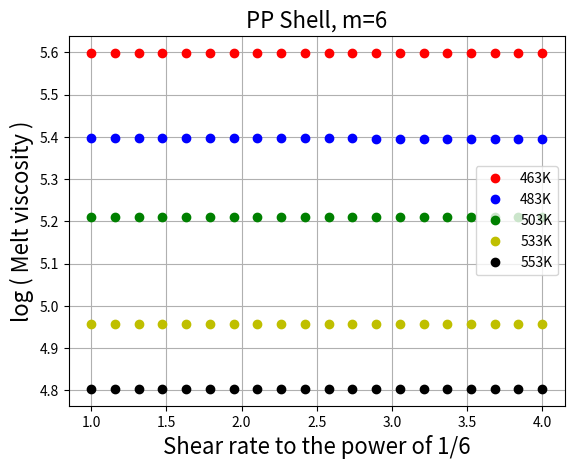
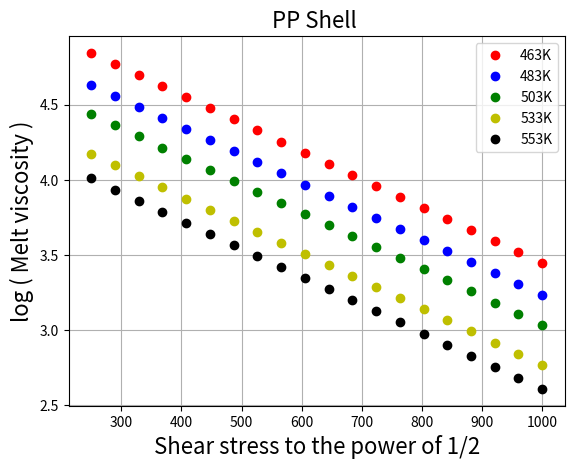

Recreate these plots in Python, in order.
#!/usr/bin/env python3
# -*- coding: utf-8 -*-

"""
Reference : 
[redacted]
Mathematical Models of Polymer Melt Viscosity in Shearing Flow.
Polystyrene and Polypropylene Melts—2
International Journal of Polymeric Materials and Polymeric Biomaterials
1:3, 185-203,
DOI: 10.1080/00914038608078660
"""

from math import *
import numpy
import matplotlib.pyplot as plt

def viscosity_PP_PS(A, E0, a, gamma_point_power, R, Tp, T):
    """ 
    valid for Polypropylene and Polystyrene

    :Input:  
    - *A, a* : constant of the material
    - *E0* : activation energy of viscous-elastic flow under condition of gamma point = constant
    - *gamma_point_power* : shear rate to the power of 1/m with m a constant of the material
    - *R* : gas constant in J/(mol.K)
    - *Tp* : temperature limit of applicability of the equation
    - *T* : temperature of experiment (K)

    :Returns:
    Melt viscosity in shearing flow

    """
    return A*exp(((E0-a*gamma_point_power)/(R*T))*(1-T/Tp))

# PP Shell
A = 278
E0 = 43263
a = 2.662
R = 8.314
Tp = 1309
B = 1.5
E = 45522
b = 0.0043

discretisation = 20
T = [463, 483, 503, 533, 553]
color = ['ro', 'bo', 'go', 'yo', 'ko']
legend = ['463K', '483K', '503K', '533K', '553K']
T = numpy.array(T)
gamma_point_power = numpy.linspace(1, 4, discretisation)

fig = plt.figure()
axes = fig.add_subplot(1, 1, 1)

for k in range(len(T)):
    # melt_viscosity = []
    log_melt_viscosity = []
    for i in range(discretisation):
        melt_viscosity = viscosity_PP_PS(A, E0, a, gamma_point_power[i], R, Tp, T[k])
        log_melt_viscosity.append(log10(melt_viscosity))
    log_melt_viscosity = numpy.array(log_melt_viscosity)
    axes.plot(gamma_point_power, log_melt_viscosity, color[k], label = legend[k])
    
axes.grid()
axes.set_xlabel("Shear rate to the power of 1/6", fontsize=16)
axes.set_ylabel("log ( Melt viscosity )", fontsize=16)
axes.set_title("PP Shell, m=6", fontsize=16, y=1.)

axes.legend()
plt.show()

def viscosity_all(B, E, R, T, b, shear_stress_power):
    """ 
    valid for all polymers

    :Input:  
    - *B, b* : constant of the material
    - *E* : activation energy of viscous-elastic flow under condition of shear stress = constant
    - *shear_stress_power* : shear stresse to the power of 1/2
    - *R* : gas constant in J/(mol.K)
    - *T* : temperature of experiment (K)

    :Returns:
    Melt viscosity in shearing flow

    """
    return B*exp(E/(R*T)-b*shear_stress_power)

shear_stress_power = numpy.linspace(250, 1000, discretisation)

fig2 = plt.figure()
axes2 = fig2.add_subplot(1, 1, 1)

for k in range(len(T)):
    # melt_viscosity = []
    log_melt_viscosity = []
    for i in range(discretisation):
        melt_viscosity = viscosity_all(B, E, R, T[k], b, shear_stress_power[i])
        log_melt_viscosity.append(log10(melt_viscosity))
    log_melt_viscosity = numpy.array(log_melt_viscosity)
    axes2.plot(shear_stress_power, log_melt_viscosity, color[k], label = legend[k])
    
axes2.grid()
axes2.set_xlabel("Shear stress to the power of 1/2", fontsize=16)
axes2.set_ylabel("log ( Melt viscosity )", fontsize=16)
axes2.set_title("PP Shell ", fontsize=16, y=1.)

axes2.legend()
plt.show()
